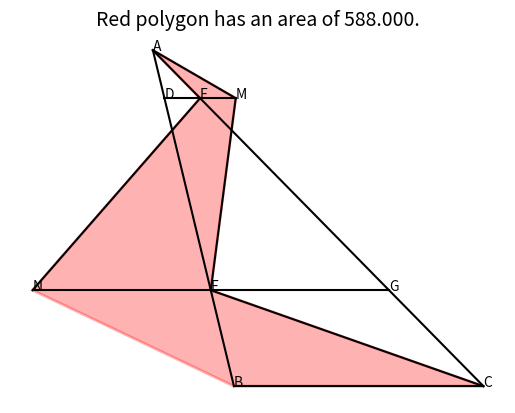

Generate this figure with matplotlib:
# =============================================================================
# Jim McCleery
# July 3, 2026
# Kailua-Kona, HI
#
# Geometry Problem Link:
# https://mathnet.mit.edu/explorer.html?p=usa_2025_8a437a
# =============================================================================

from math import pi, sqrt, sin, cos, asin
import matplotlib.pyplot as plt
from random import uniform


# --- HELPER GEOMETRY FUNCTIONS ---

def law_of_cosines(d1, d2, side):
    """
    Finds the angle opposite to 'side' in a triangle where the other 
    two known side lengths are d1 and d2.
    """
    try:
        temp = (d1**2 + d2**2 - side**2) / (2 * d1 * d2)
        return acos(temp), True
    except ValueError:
        return 0, False


def distance(x1, y1, x2, y2):
    """
    Calculates the straight-line (Euclidean) distance between two points.
    """
    return sqrt((x1 - x2)**2 + (y1 - y2)**2)


def polygon_area(vertices):
    """
    Calculates the total area of any polygon using the "Shoelace Formula".
    """
    n = len(vertices)
    area = 0
    for i in range(n):
        x1, y1 = vertices[i]
        x2, y2 = vertices[(i + 1) % n]
        area += x1 * y2 - y1 * x2
    return abs(area) / 2


# --- PLOTTING HELPER FUNCTIONS ---

def plot_line(p1, p2):
    """
    Draws a line segment connecting Point 1 (x, y) to Point 2 (x, y).
    """
    plt.plot([p1[0], p2[0]], [p1[1], p2[1]], color='black', linewidth=1.5)


def polygon_fill_coordinates(vertices):
    """
    Prepares a list of coordinates for matplotlib to shade a shape.
    """
    x_coords, y_coords = zip(*vertices)
    x_coords = list(x_coords) + [x_coords[0]]
    y_coords = list(y_coords) + [y_coords[0]]
    return x_coords, y_coords


# --- MAIN ENGINE / COORDINATE SEARCH LOOP ---

while True:
    beta = uniform(2.4,2.5)
    gamma = asin(28*sin(beta)/91)
    alpha = pi-beta-gamma
    BC_len = 91*sin(alpha)/sin(beta)
    
    # Establish the coordinate space mapped directly to the original graphic
    B = (0.0, 0.0)
    C = (BC_len, 0.0)
    A = (28 * cos(beta), 28 * sin(beta))
    F = (BC_len + 78 * cos(pi-gamma), 78 * sin(pi-gamma))
    D = (24 * cos(beta), 24 * sin(beta))
    G = (BC_len + 26 * cos(pi - gamma), 26 * sin(pi - gamma))
    E = (8 * cos(beta), 8 * sin(beta))

    # Derived coordinate points M and N
    M = (2*F[0] - D[0], 2*F[1] - D[1])
    N = (2*E[0] - G[0], 2*E[1] - G[1])

    # Target polygon for checking loop termination condition (DFGE)
    check_vertices = [D, E, G, F]
    area = polygon_area(check_vertices)
    
    if abs(area - 288) < 0.00001:
        break

# --- GRAPH RENDERING AND VISUALIZATION ---

# Define the final layout points for our primary red shaded polygon
vertices = [A, M, E, C, B, N, F]
final_area = polygon_area(vertices)

# Fill the inside of the calculated polygon with transparent red
plt.fill(*polygon_fill_coordinates(vertices), color='red', alpha=0.3, edgecolor='red', linewidth=2)

# Draw lines based on the graphic layout
plot_line(B, C)
plot_line(A, C)
plot_line(B, A)

plot_line(G, N)
plot_line(D, M)

plot_line(F, N)
plot_line(M, E)
plot_line(E, C)
plot_line(A, M)

# Label the points
plt.text(*A,'A')
plt.text(*B,'B')
plt.text(*C,'C')
plt.text(*D,'D')
plt.text(*E,'E')
plt.text(*F,'F')
plt.text(*G,'G')
plt.text(*M,'M')
plt.text(*N,'N')

# Hide chart grid/axes
plt.axis('off')

# Display target calculation summary
plt.title(f'Red polygon has an area of {final_area:0.3f}.', fontsize=14)
plt.show()
